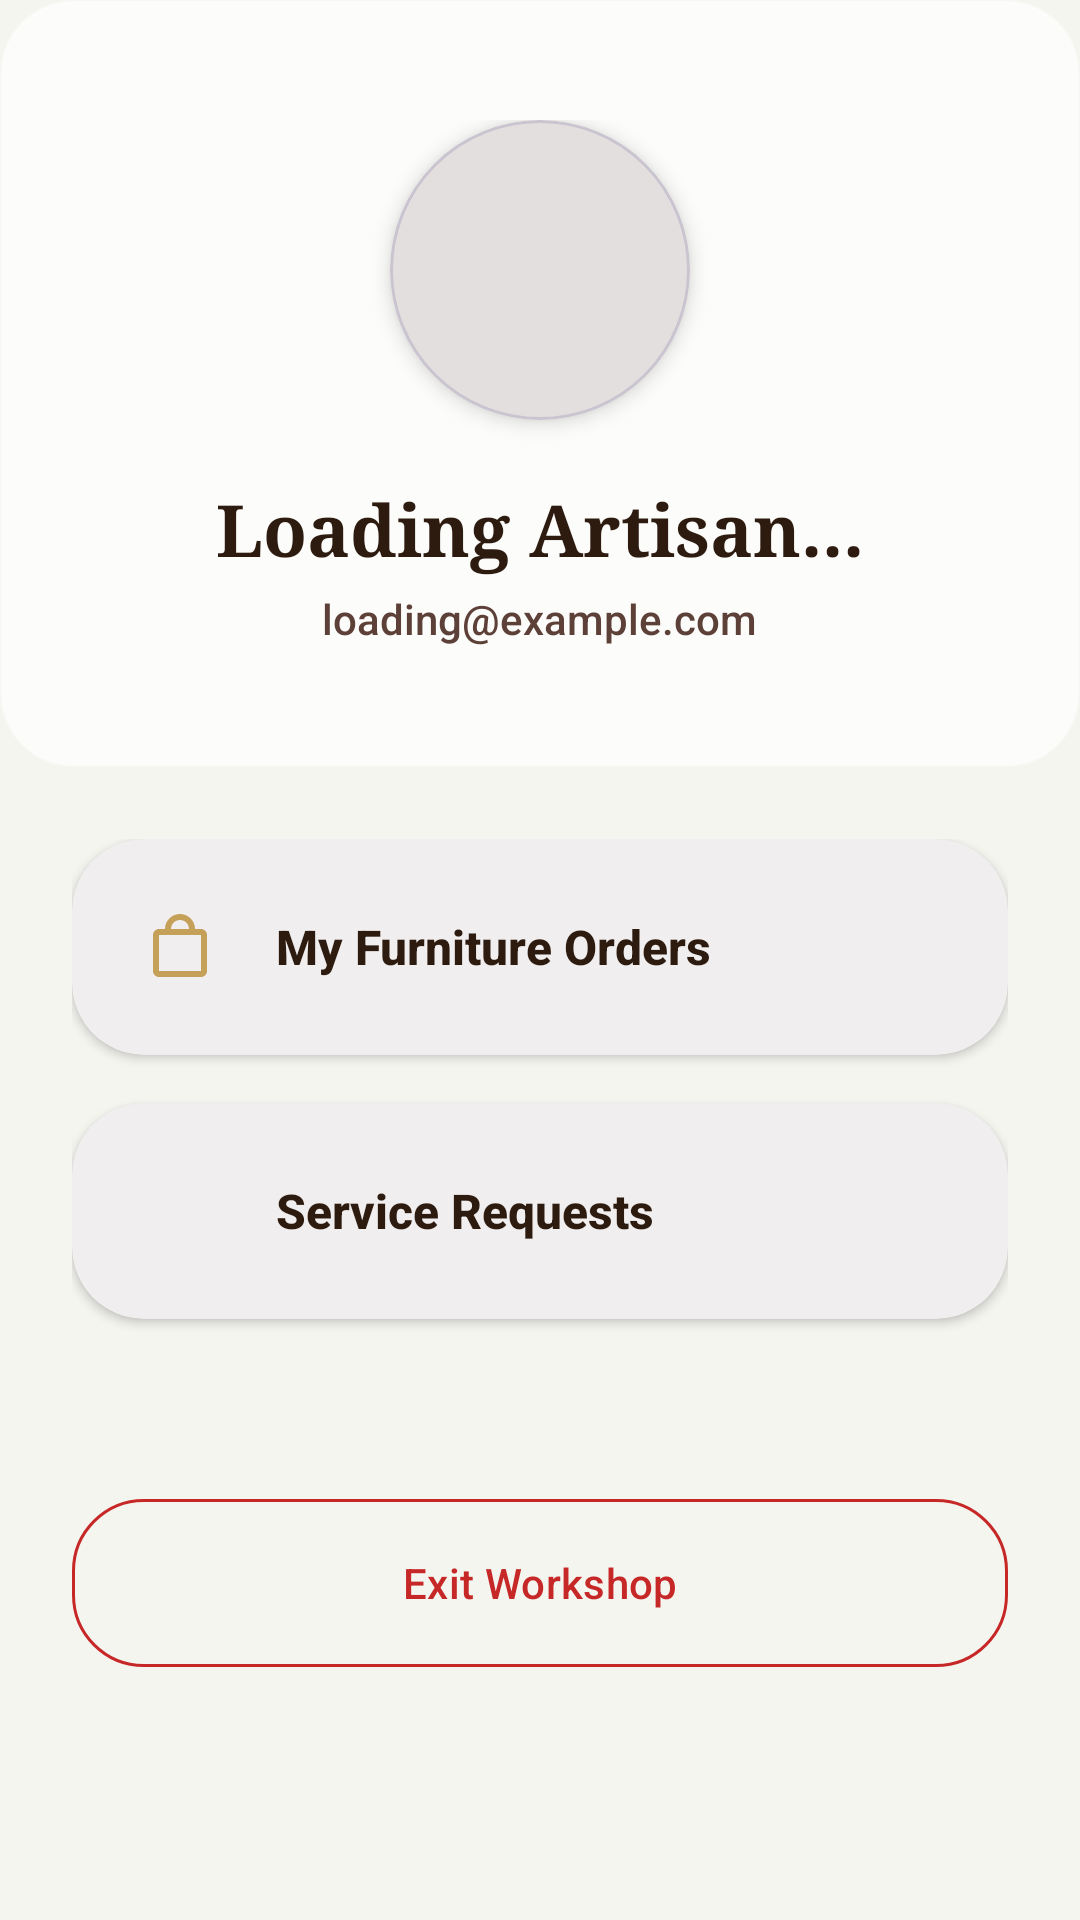

Produce the Android XML layout that renders to this screen, including the resource entries it uses.
<!-- AndroidManifest.xml: application theme Theme.Karigar -->
<!-- res/layout/fragment_profile.xml -->
<?xml version="1.0" encoding="utf-8"?>
<androidx.constraintlayout.widget.ConstraintLayout xmlns:android="http://schemas.android.com/apk/res/android"
    xmlns:app="http://schemas.android.com/apk/res-auto"
    android:layout_width="match_parent"
    android:layout_height="match_parent"
    android:background="@color/sand_background">

    
    <LinearLayout
        android:id="@+id/llHeader"
        android:layout_width="match_parent"
        android:layout_height="wrap_content"
        android:orientation="vertical"
        android:padding="40dp"
        android:gravity="center"
        android:background="@drawable/glass_white"
        android:elevation="8dp"
        app:layout_constraintTop_toTopOf="parent">
        
        <com.google.android.material.card.MaterialCardView
            android:layout_width="100dp"
            android:layout_height="100dp"
            app:cardCornerRadius="50dp"
            app:cardElevation="4dp"
            app:cardBackgroundColor="@color/white">
            <ImageView
                android:layout_width="match_parent"
                android:layout_height="match_parent"
                android:src="@drawable/ic_profile"
                android:padding="20dp"
                app:tint="@color/teak_dark"/>
        </com.google.android.material.card.MaterialCardView>
            
        <TextView
            android:id="@+id/tvUserName"
            android:layout_width="wrap_content"
            android:layout_height="wrap_content"
            android:text="Loading Artisan..."
            android:layout_marginTop="20dp"
            android:textSize="24sp"
            android:textStyle="bold"
            android:textColor="@color/teak_dark"
            android:fontFamily="serif"/>
            
        <TextView
            android:id="@+id/tvUserEmail"
            android:layout_width="wrap_content"
            android:layout_height="wrap_content"
            android:text="loading@example.com"
            android:textColor="@color/teak_medium"
            android:textSize="14sp"
            android:layout_marginTop="4dp"/>
    </LinearLayout>

    <LinearLayout
        android:layout_width="match_parent"
        android:layout_height="wrap_content"
        android:orientation="vertical"
        android:padding="24dp"
        app:layout_constraintTop_toBottomOf="@id/llHeader">

        
        <com.google.android.material.card.MaterialCardView
            android:id="@+id/cardOrders"
            android:layout_width="match_parent"
            android:layout_height="wrap_content"
            android:layout_marginBottom="16dp"
            style="@style/Widget.Karigar.Card.Wood">
            <LinearLayout
                android:layout_width="match_parent"
                android:layout_height="wrap_content"
                android:padding="24dp"
                android:gravity="center_vertical">
                <ImageView
                    android:layout_width="24dp"
                    android:layout_height="24dp"
                    android:src="@drawable/ic_shopping_bag"
                    app:tint="@color/gold_accent"/>
                <TextView
                    android:layout_width="wrap_content"
                    android:layout_height="wrap_content"
                    android:text="My Furniture Orders"
                    android:layout_marginStart="20dp"
                    android:textSize="16sp"
                    android:textStyle="bold"
                    android:textColor="@color/teak_dark"/>
            </LinearLayout>
        </com.google.android.material.card.MaterialCardView>

        
        <com.google.android.material.card.MaterialCardView
            android:id="@+id/cardRequests"
            android:layout_width="match_parent"
            android:layout_height="wrap_content"
            android:layout_marginBottom="16dp"
            style="@style/Widget.Karigar.Card.Wood">
            <LinearLayout
                android:layout_width="match_parent"
                android:layout_height="wrap_content"
                android:padding="24dp"
                android:gravity="center_vertical">
                <ImageView
                    android:layout_width="24dp"
                    android:layout_height="24dp"
                    android:src="@drawable/ic_maintenance"
                    app:tint="@color/teak_medium"/>
                <TextView
                    android:layout_width="wrap_content"
                    android:layout_height="wrap_content"
                    android:text="Service Requests"
                    android:layout_marginStart="20dp"
                    android:textSize="16sp"
                    android:textStyle="bold"
                    android:textColor="@color/teak_dark"/>
            </LinearLayout>
        </com.google.android.material.card.MaterialCardView>
        
        
        <com.google.android.material.button.MaterialButton
            android:id="@+id/btnLogout"
            android:layout_width="match_parent"
            android:layout_height="64dp"
            android:text="Exit Workshop"
            android:textColor="@color/error_terracotta"
            style="@style/Widget.Material3.Button.OutlinedButton"
            app:strokeColor="@color/error_terracotta"
            app:cornerRadius="24dp"
            android:layout_marginTop="40dp"/>

    </LinearLayout>

</androidx.constraintlayout.widget.ConstraintLayout>
<!-- resources referenced by this layout -->
<resources>
  <color name="error_terracotta">#C62828</color>
  <color name="gold_accent">#C5A059</color>
  <color name="sand_background">#F5F5F0</color>
  <color name="teak_dark">#2D1B10</color>
  <color name="teak_medium">#5D4037</color>
  <color name="white">#FFFFFF</color>
  <!-- drawable glass_white (drawable) -->
  <?xml version="1.0" encoding="utf-8"?>
  <shape xmlns:android="http://schemas.android.com/apk/res/android">
      <solid android:color="@color/glass_white"/>
      <corners android:radius="24dp"/>
      <stroke android:width="1dp" android:color="#33FFFFFF"/>
  </shape>
  <!-- drawable ic_shopping_bag (drawable) -->
  <vector xmlns:android="http://schemas.android.com/apk/res/android"
      android:width="24dp"
      android:height="24dp"
      android:viewportWidth="24"
      android:viewportHeight="24">
    <path
        android:fillColor="@android:color/black"
        android:pathData="M19,6h-2c0,-2.76 -2.24,-5 -5,-5S7,3.24 7,6H5c-1.1,0 -2,0.9 -2,2v12c0,1.1 0.9,2 2,2h14c1.1,0 2,-0.9 2,-2V8c0,-1.1 -0.9,-2 -2,-2zM12,3c1.66,0 3,1.34 3,3H9c0,-1.66 1.34,-3 3,-3zM19,20H5V8h14v12z"/>
  </vector>
  <style name="Widget.Karigar.Card.Wood" parent="Widget.Material3.CardView.Elevated">
          <item name="cardBackgroundColor">@color/white</item>
          <item name="cardCornerRadius">24dp</item>
          <item name="cardElevation">2dp</item>
      </style>
  <style name="Theme.Karigar" parent="Theme.Material3.DayNight.NoActionBar">
          
          <item name="colorPrimary">@color/teak_dark</item>
          <item name="colorOnPrimary">@color/white</item>
          <item name="colorPrimaryContainer">@color/oak_light</item>
          <item name="colorOnPrimaryContainer">@color/teak_dark</item>
          
          
          <item name="colorSecondary">@color/gold_accent</item>
          <item name="colorOnSecondary">@color/white</item>
          
          
          <item name="android:windowBackground">@color/sand_background</item>
          <item name="android:colorBackground">@color/sand_background</item>
          <item name="colorSurface">@color/white</item>
          <item name="colorOnSurface">@color/teak_dark</item>
          
          <item name="android:fontFamily">sans-serif-medium</item>
      </style>
  <color name="glass_white">#B3FFFFFF</color>
  <color name="oak_light">#D7CCC8</color>
</resources>
